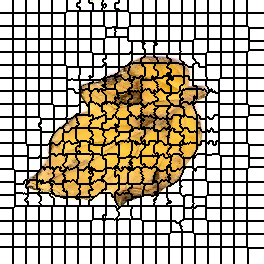

Data behind this chart, as committed beside it:
0, 0, 0, 0, 0, 0, 0, 0, 0, 0, 0, 0, 0, 1, 1, 1, 1, 1, 1, 1, 1, 1, 1, 1
0, 0, 0, 0, 0, 0, 0, 0, 0, 0, 0, 0, 0, 1, 1, 1, 1, 1, 1, 1, 1, 1, 1, 1
0, 0, 0, 0, 0, 0, 0, 0, 0, 0, 0, 0, 0, 1, 1, 1, 1, 1, 1, 1, 1, 1, 1, 1
0, 0, 0, 0, 0, 0, 0, 0, 0, 0, 0, 0, 0, 1, 1, 1, 1, 1, 1, 1, 1, 1, 1, 1
0, 0, 0, 0, 0, 0, 0, 0, 0, 0, 0, 0, 0, 1, 1, 1, 1, 1, 1, 1, 1, 1, 1, 1
0, 0, 0, 0, 0, 0, 0, 0, 0, 0, 0, 0, 0, 1, 1, 1, 1, 1, 1, 1, 1, 1, 1, 1
0, 0, 0, 0, 0, 0, 0, 0, 0, 0, 0, 0, 0, 1, 1, 1, 1, 1, 1, 1, 1, 1, 1, 1
0, 0, 0, 0, 0, 0, 0, 0, 0, 0, 0, 0, 0, 1, 1, 1, 1, 1, 1, 1, 1, 1, 1, 1
0, 0, 0, 0, 0, 0, 0, 0, 0, 0, 0, 0, 0, 1, 1, 1, 1, 1, 1, 1, 1, 1, 1, 1
0, 0, 0, 0, 0, 0, 0, 0, 0, 0, 0, 0, 0, 1, 1, 1, 1, 1, 1, 1, 1, 1, 1, 1
0, 0, 0, 0, 0, 0, 0, 0, 0, 0, 0, 0, 0, 1, 1, 1, 1, 1, 1, 1, 1, 1, 1, 1
0, 0, 0, 0, 0, 0, 0, 0, 0, 0, 0, 0, 0, 1, 1, 1, 1, 1, 1, 1, 1, 1, 1, 1
0, 0, 0, 0, 0, 0, 0, 0, 0, 0, 0, 0, 0, 1, 1, 1, 1, 1, 1, 1, 1, 1, 1, 1
25, 25, 25, 25, 25, 25, 25, 25, 25, 25, 25, 25, 25, 26, 26, 26, 26, 26, 26, 26, 26, 26, 26, 26
25, 25, 25, 25, 25, 25, 25, 25, 25, 25, 25, 25, 25, 26, 26, 26, 26, 26, 26, 26, 26, 26, 26, 26
25, 25, 25, 25, 25, 25, 25, 25, 25, 25, 25, 25, 25, 26, 26, 26, 26, 26, 26, 26, 26, 26, 26, 26
25, 25, 25, 25, 25, 25, 25, 25, 25, 25, 25, 25, 25, 26, 26, 26, 26, 26, 26, 26, 26, 26, 26, 26
25, 25, 25, 25, 25, 25, 25, 25, 25, 25, 25, 25, 25, 26, 26, 26, 26, 26, 26, 26, 26, 26, 26, 26
25, 25, 25, 25, 25, 25, 25, 25, 25, 25, 25, 25, 25, 26, 26, 26, 26, 26, 26, 26, 26, 26, 26, 26
25, 25, 25, 25, 25, 25, 25, 25, 25, 25, 25, 25, 25, 26, 26, 26, 26, 26, 26, 26, 26, 26, 26, 26
25, 25, 25, 25, 25, 25, 25, 25, 25, 25, 25, 25, 25, 26, 26, 26, 26, 26, 26, 26, 26, 26, 26, 26
25, 25, 25, 25, 25, 25, 25, 25, 25, 25, 25, 25, 25, 26, 26, 26, 26, 26, 26, 26, 26, 26, 26, 26
25, 25, 25, 25, 25, 25, 25, 25, 25, 25, 25, 25, 25, 26, 26, 26, 26, 26, 26, 26, 26, 26, 26, 26
25, 25, 25, 25, 25, 25, 25, 25, 25, 25, 25, 25, 25, 26, 26, 26, 26, 26, 26, 26, 26, 26, 26, 26
25, 25, 25, 25, 25, 25, 25, 25, 25, 25, 25, 25, 25, 26, 26, 26, 26, 26, 26, 26, 26, 26, 26, 26
25, 25, 25, 25, 25, 25, 25, 25, 25, 25, 25, 25, 25, 26, 26, 26, 26, 26, 26, 26, 26, 26, 26, 26
40, 40, 40, 40, 40, 40, 40, 40, 40, 40, 40, 40, 40, 41, 41, 41, 41, 41, 41, 41, 41, 41, 41, 41
40, 40, 40, 40, 40, 40, 40, 40, 40, 40, 40, 40, 40, 41, 41, 41, 41, 41, 41, 41, 41, 41, 41, 41
40, 40, 40, 40, 40, 40, 40, 40, 40, 40, 40, 40, 40, 41, 41, 41, 41, 41, 41, 41, 41, 41, 41, 41
40, 40, 40, 40, 40, 40, 40, 40, 40, 40, 40, 40, 40, 41, 41, 41, 41, 41, 41, 41, 41, 41, 41, 41
40, 40, 40, 40, 40, 40, 40, 40, 40, 40, 40, 40, 40, 41, 41, 41, 41, 41, 41, 41, 41, 41, 41, 41
40, 40, 40, 40, 40, 40, 40, 40, 40, 40, 40, 40, 40, 41, 41, 41, 41, 41, 41, 41, 41, 41, 41, 41
40, 40, 40, 40, 40, 40, 40, 40, 40, 40, 40, 40, 40, 41, 41, 41, 41, 41, 41, 41, 41, 41, 41, 41
40, 40, 40, 40, 40, 40, 40, 40, 40, 40, 40, 40, 40, 41, 41, 41, 41, 41, 41, 41, 41, 41, 41, 41
40, 40, 40, 40, 40, 40, 40, 40, 40, 40, 40, 40, 40, 41, 41, 41, 41, 41, 41, 41, 41, 41, 41, 41
40, 40, 40, 40, 40, 40, 40, 40, 40, 40, 40, 40, 40, 41, 41, 41, 41, 41, 41, 41, 41, 41, 41, 41
40, 40, 40, 40, 40, 40, 40, 40, 40, 40, 40, 40, 40, 41, 41, 41, 41, 41, 41, 41, 41, 41, 41, 41
40, 40, 40, 40, 40, 40, 40, 40, 40, 40, 40, 40, 40, 41, 41, 41, 41, 41, 41, 41, 41, 41, 41, 41
40, 40, 40, 40, 40, 40, 40, 40, 40, 40, 40, 40, 40, 41, 41, 41, 41, 41, 41, 41, 41, 41, 41, 41
62, 62, 62, 62, 62, 62, 62, 62, 62, 62, 62, 62, 62, 63, 63, 63, 63, 63, 63, 63, 63, 63, 63, 63
62, 62, 62, 62, 62, 62, 62, 62, 62, 62, 62, 62, 62, 63, 63, 63, 63, 63, 63, 63, 63, 63, 63, 63
62, 62, 62, 62, 62, 62, 62, 62, 62, 62, 62, 62, 62, 63, 63, 63, 63, 63, 63, 63, 63, 63, 63, 63
62, 62, 62, 62, 62, 62, 62, 62, 62, 62, 62, 62, 62, 63, 63, 63, 63, 63, 63, 63, 63, 63, 63, 63
62, 62, 62, 62, 62, 62, 62, 62, 62, 62, 62, 62, 62, 63, 63, 63, 63, 63, 63, 63, 63, 63, 63, 63
62, 62, 62, 62, 62, 62, 62, 62, 62, 62, 62, 62, 62, 63, 63, 63, 63, 63, 63, 63, 63, 63, 63, 63
62, 62, 62, 62, 62, 62, 62, 62, 62, 62, 62, 62, 62, 63, 63, 63, 63, 63, 63, 63, 63, 63, 63, 63
62, 62, 62, 62, 62, 62, 62, 62, 62, 62, 62, 62, 62, 63, 63, 63, 63, 63, 63, 63, 63, 63, 63, 63
62, 62, 62, 62, 62, 62, 62, 62, 62, 62, 62, 62, 62, 63, 63, 63, 63, 63, 63, 63, 63, 63, 63, 63
62, 62, 62, 62, 62, 62, 62, 62, 62, 62, 62, 62, 62, 63, 63, 63, 63, 63, 63, 63, 63, 63, 63, 63
62, 62, 62, 62, 62, 62, 62, 62, 62, 62, 62, 62, 62, 63, 63, 63, 63, 63, 63, 63, 63, 63, 63, 63
62, 62, 62, 62, 62, 62, 62, 62, 62, 62, 62, 62, 62, 63, 63, 63, 63, 63, 63, 63, 63, 63, 63, 63
62, 62, 62, 62, 62, 62, 62, 62, 62, 62, 62, 62, 62, 63, 63, 63, 63, 63, 63, 63, 63, 63, 63, 63
81, 81, 81, 81, 81, 81, 81, 81, 81, 81, 81, 81, 81, 82, 82, 82, 82, 82, 82, 82, 82, 82, 82, 82
81, 81, 81, 81, 81, 81, 81, 81, 81, 81, 81, 81, 81, 82, 82, 82, 82, 82, 82, 82, 82, 82, 82, 82
81, 81, 81, 81, 81, 81, 81, 81, 81, 81, 81, 81, 81, 82, 82, 82, 82, 82, 82, 82, 82, 82, 82, 82
81, 81, 81, 81, 81, 81, 81, 81, 81, 81, 81, 81, 81, 82, 82, 82, 82, 82, 82, 82, 82, 82, 82, 82
81, 81, 81, 81, 81, 81, 81, 81, 81, 81, 81, 81, 81, 82, 82, 82, 82, 82, 82, 82, 82, 82, 82, 82
81, 81, 81, 81, 81, 81, 81, 81, 81, 81, 81, 81, 81, 82, 82, 82, 82, 82, 82, 82, 82, 82, 82, 82
81, 81, 81, 81, 81, 81, 81, 81, 81, 81, 81, 81, 81, 82, 82, 82, 82, 82, 82, 82, 82, 82, 82, 82
81, 81, 81, 81, 81, 81, 81, 81, 81, 81, 81, 81, 81, 82, 82, 82, 82, 82, 82, 82, 82, 82, 82, 82
81, 81, 81, 81, 81, 81, 81, 81, 81, 81, 81, 81, 81, 82, 82, 82, 82, 82, 82, 82, 82, 82, 82, 82
... 203 more rows
